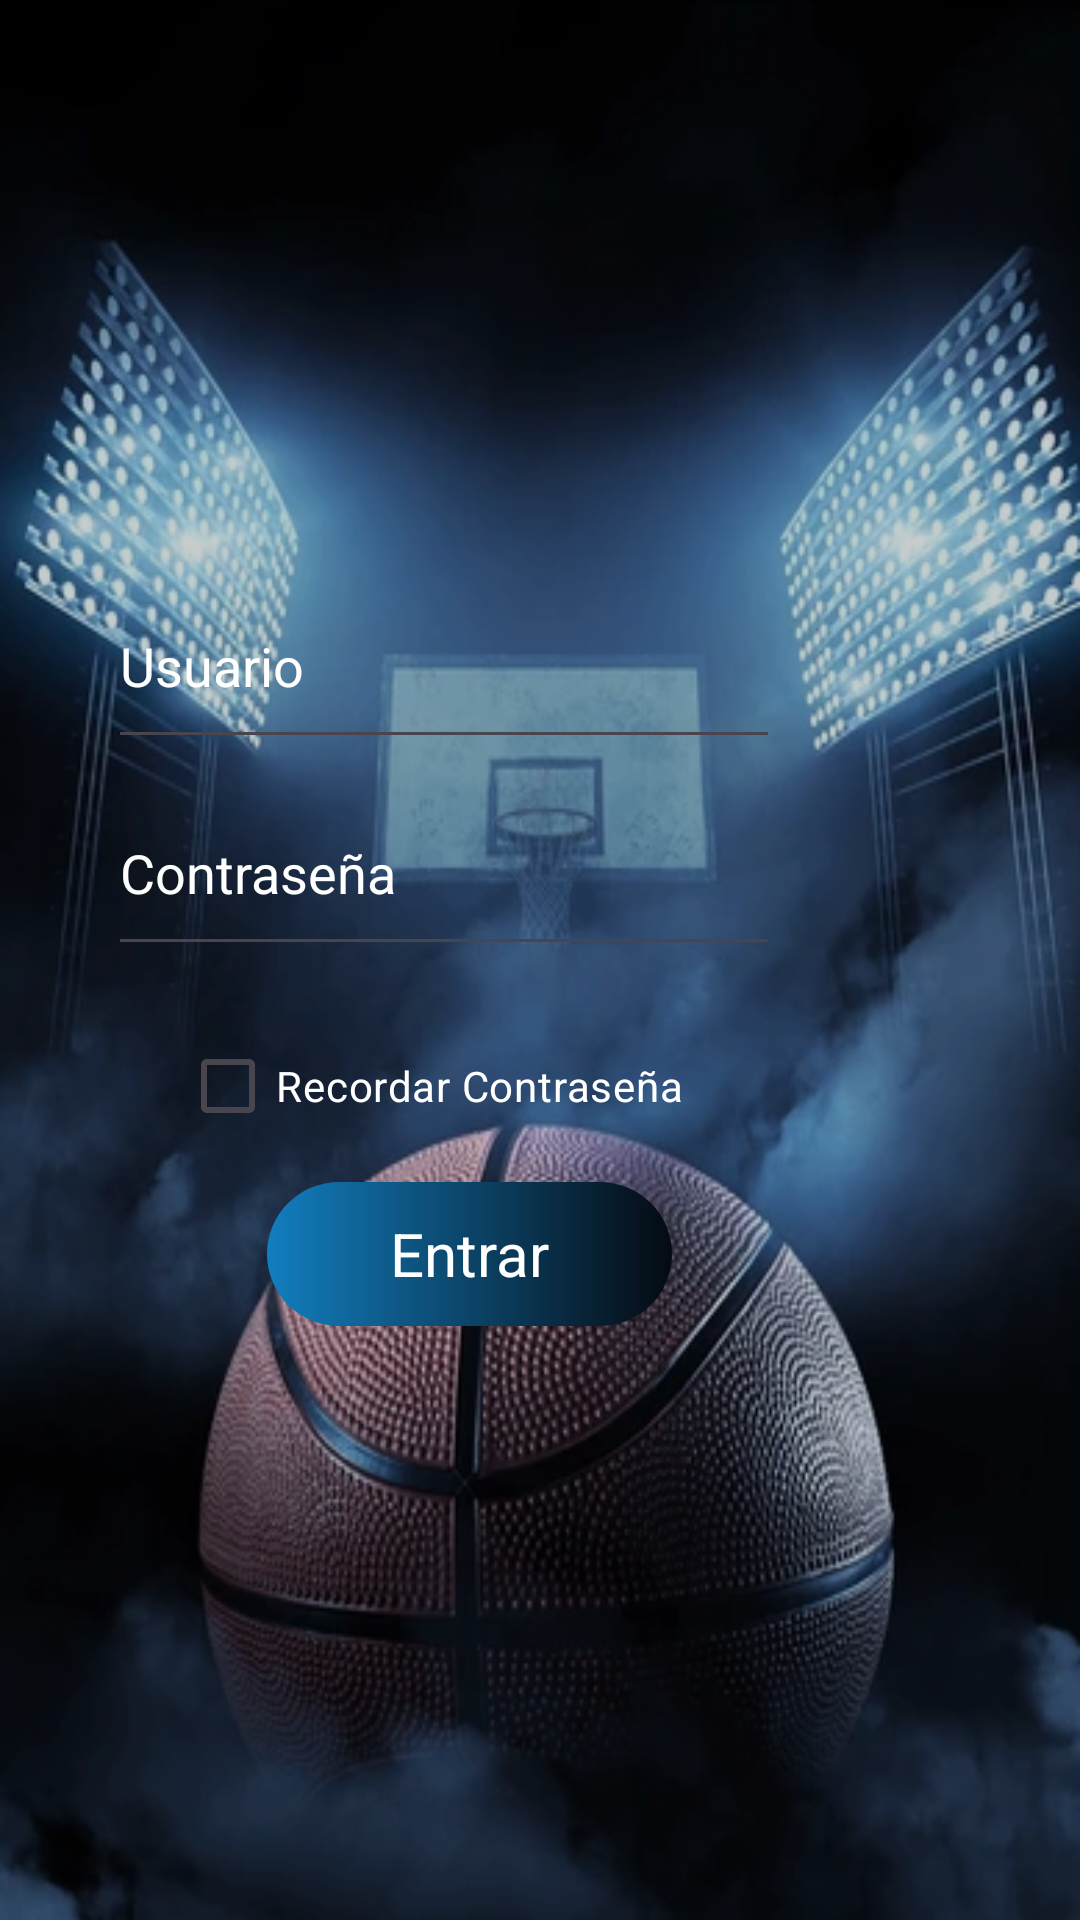

Here is an Android app screen rendered from its layout file. Give the layout XML and the strings, colors and styles it references.
<!-- AndroidManifest.xml: application theme Theme.EquipoBaloncesto -->
<!-- res/layout/activity_main.xml -->
<?xml version="1.0" encoding="utf-8"?>
<androidx.constraintlayout.widget.ConstraintLayout xmlns:android="http://schemas.android.com/apk/res/android"
    xmlns:app="http://schemas.android.com/apk/res-auto"
    xmlns:tools="http://schemas.android.com/tools"
    android:layout_width="match_parent"
    android:layout_height="match_parent"
    android:background="@drawable/balon"
    android:scaleType="fitXY"
    tools:context=".MainActivity">

    <TextView
        android:id="@+id/textViewEntrar"
        android:layout_width="135dp"
        android:layout_height="48dp"
        android:layout_marginTop="72dp"
        android:layout_marginEnd="136dp"
        android:background="@drawable/bt_entrar"
        android:gravity="center|center_vertical"
        android:text="Entrar"
        android:textColor="@color/white"
        android:textSize="20sp"
        app:layout_constraintEnd_toEndOf="parent"
        app:layout_constraintTop_toBottomOf="@+id/editTextPassword" />

    <EditText
        android:id="@+id/editTextUser"
        android:layout_width="224dp"
        android:layout_height="65dp"
        android:layout_marginTop="188dp"
        android:layout_marginEnd="100dp"
        android:ems="10"
        android:hint="Usuario"
        android:inputType="text"
        android:textColor="@color/white"
        android:textColorHint="@color/white"
        app:layout_constraintEnd_toEndOf="parent"
        app:layout_constraintTop_toTopOf="parent" />

    <EditText
        android:id="@+id/editTextPassword"
        android:layout_width="224dp"
        android:layout_height="65dp"
        android:layout_marginTop="4dp"
        android:layout_marginEnd="100dp"

        android:ems="10"
        android:hint="Contraseña"
        android:inputType="textPassword"
        android:textColor="@color/white"
        android:textColorHint="@color/white"
        app:layout_constraintEnd_toEndOf="parent"
        app:layout_constraintTop_toBottomOf="@+id/editTextUser" />

    <CheckBox
        android:id="@+id/checkBoxRecordar"
        android:layout_width="wrap_content"
        android:layout_height="wrap_content"
        android:layout_marginTop="16dp"
        android:layout_marginEnd="132dp"
        android:text="Recordar Contraseña"
        android:textColor="#FFFFFF"
        app:layout_constraintEnd_toEndOf="parent"
        app:layout_constraintTop_toBottomOf="@+id/editTextPassword" />

</androidx.constraintlayout.widget.ConstraintLayout>
<!-- resources referenced by this layout -->
<resources>
  <!-- drawable balon: png bitmap (drawable, 307845 bytes) -->
  <!-- drawable bt_entrar (drawable) -->
  <?xml version="1.0" encoding="utf-8"?>
  <shape xmlns:android="http://schemas.android.com/apk/res/android">
      <corners android:radius="30dp"/>
      <gradient android:startColor="#127EBF"/>
          <gradient android:endColor="#050A11"/>
  </shape>
  <style name="Theme.EquipoBaloncesto" parent="Base.Theme.EquipoBaloncesto" />
  <style name="Base.Theme.EquipoBaloncesto" parent="Theme.Material3.DayNight">
          
          
      </style>
  <!-- not gathered from this repository: default colours our renderer supplied (Android Studio template values) -->
  <color name="white">#FFFFFFFF</color>
</resources>
